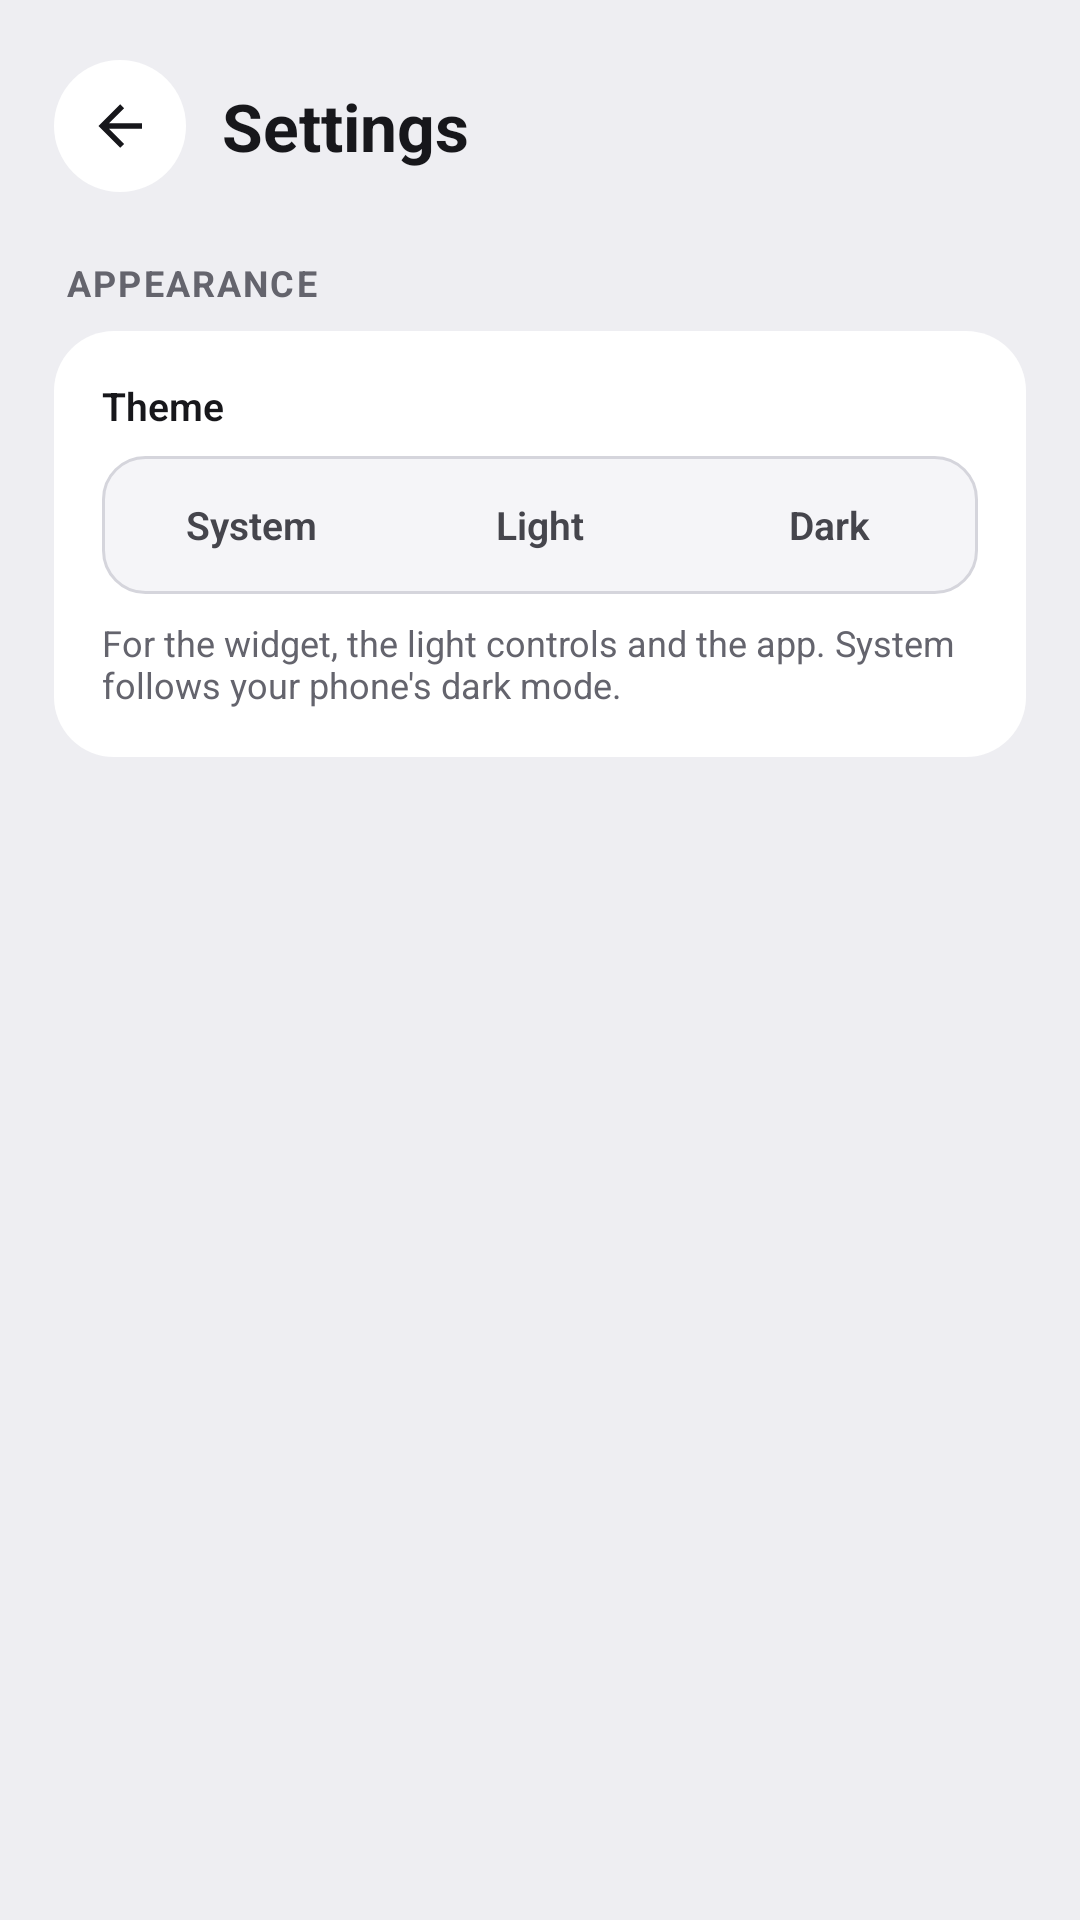

Android layout source for this screen:
<!-- AndroidManifest.xml: application theme Theme.Porchlight -->
<!-- res/layout/activity_app_settings.xml -->
<?xml version="1.0" encoding="utf-8"?>
<ScrollView xmlns:android="http://schemas.android.com/apk/res/android"
    android:layout_width="match_parent"
    android:layout_height="match_parent"
    android:fitsSystemWindows="true">

    <LinearLayout
        android:layout_width="match_parent"
        android:layout_height="wrap_content"
        android:orientation="vertical"
        android:paddingHorizontal="18dp"
        android:paddingTop="20dp"
        android:paddingBottom="24dp">

        <LinearLayout
            android:layout_width="match_parent"
            android:layout_height="wrap_content"
            android:gravity="center_vertical"
            android:orientation="horizontal">

            <ImageButton
                android:id="@+id/back"
                android:layout_width="44dp"
                android:layout_height="44dp"
                android:background="@drawable/bg_icon_button_filled"
                android:contentDescription="Back"
                android:padding="11dp"
                android:scaleType="fitCenter"
                android:src="@drawable/ic_back"
                android:tint="@color/app_text" />

            <TextView
                android:layout_width="wrap_content"
                android:layout_height="wrap_content"
                android:layout_marginStart="12dp"
                android:accessibilityHeading="true"
                android:text="Settings"
                android:textColor="@color/app_text"
                android:textSize="22sp"
                android:textStyle="bold" />
        </LinearLayout>

        <TextView
            style="@style/Porchlight.GroupLabel"
            android:accessibilityHeading="true"
            android:text="Appearance" />

        <LinearLayout style="@style/Porchlight.Card">

            <TextView
                style="@style/Porchlight.FieldLabel"
                android:text="Theme" />

            <RadioGroup
                android:id="@+id/theme"
                android:layout_width="match_parent"
                android:layout_height="wrap_content"
                android:layout_marginTop="8dp"
                android:background="@drawable/bg_segment"
                android:contentDescription="Theme"
                android:orientation="horizontal"
                android:padding="3dp">

                <RadioButton
                    android:id="@+id/theme_system"
                    style="@style/Porchlight.Segment"
                    android:text="System" />

                <RadioButton
                    android:id="@+id/theme_light"
                    style="@style/Porchlight.Segment"
                    android:layout_marginStart="3dp"
                    android:text="Light" />

                <RadioButton
                    android:id="@+id/theme_dark"
                    style="@style/Porchlight.Segment"
                    android:layout_marginStart="3dp"
                    android:text="Dark" />
            </RadioGroup>

            <TextView
                style="@style/Porchlight.Help"
                android:layout_marginTop="8dp"
                android:text="For the widget, the light controls and the app. System follows your phone's dark mode." />
        </LinearLayout>

        <TextView
            android:id="@+id/version"
            android:layout_width="match_parent"
            android:layout_height="wrap_content"
            android:layout_marginTop="20dp"
            android:gravity="center"
            android:textColor="@color/app_sub"
            android:textSize="12sp" />
    </LinearLayout>
</ScrollView>
<!-- resources referenced by this layout -->
<resources>
  <color name="app_sub">#FF64646D</color>
  <color name="app_text">#FF17171B</color>
  <!-- drawable bg_icon_button_filled (drawable) -->
  <?xml version="1.0" encoding="utf-8"?>
  <ripple xmlns:android="http://schemas.android.com/apk/res/android" android:color="@color/app_ripple">
      <item>
          <shape android:shape="oval"><solid android:color="@color/app_card" /></shape>
      </item>
  </ripple>
  <!-- drawable bg_segment (drawable) -->
  <?xml version="1.0" encoding="utf-8"?>
  <shape xmlns:android="http://schemas.android.com/apk/res/android">
      <solid android:color="@color/app_field" />
      <stroke android:width="1dp" android:color="@color/app_field_line" />
      <corners android:radius="14dp" />
  </shape>
  <!-- drawable ic_back (drawable) -->
  <?xml version="1.0" encoding="utf-8"?>
  <vector xmlns:android="http://schemas.android.com/apk/res/android"
      android:width="24dp"
      android:height="24dp"
      android:viewportWidth="24"
      android:viewportHeight="24"
      android:autoMirrored="true">
      <path
          android:fillColor="#FFFFFFFF"
          android:pathData="M20,11V13H8L13.5,18.5L12.08,19.92L4.16,12L12.08,4.08L13.5,5.5L8,11H20Z" />
  </vector>
  <style name="Porchlight.Card" parent="">
          <item name="android:layout_width">match_parent</item>
          <item name="android:layout_height">wrap_content</item>
          <item name="android:layout_marginTop">8dp</item>
          <item name="android:background">@drawable/bg_card</item>
          <item name="android:orientation">vertical</item>
          <item name="android:padding">16dp</item>
      </style>
  <style name="Porchlight.FieldLabel" parent="">
          <item name="android:layout_width">match_parent</item>
          <item name="android:layout_height">wrap_content</item>
          <item name="android:textColor">@color/app_text</item>
          <item name="android:textSize">13sp</item>
          <item name="android:textFontWeight">600</item>
      </style>
  <style name="Porchlight.GroupLabel" parent="">
          <item name="android:layout_width">match_parent</item>
          <item name="android:layout_height">wrap_content</item>
          <item name="android:layout_marginTop">22dp</item>
          <item name="android:paddingHorizontal">4dp</item>
          <item name="android:letterSpacing">0.06</item>
          <item name="android:textAllCaps">true</item>
          <item name="android:textColor">@color/app_sub</item>
          <item name="android:textSize">12sp</item>
          <item name="android:textStyle">bold</item>
      </style>
  <style name="Porchlight.Help" parent="">
          <item name="android:layout_width">match_parent</item>
          <item name="android:layout_height">wrap_content</item>
          <item name="android:layout_marginTop">6dp</item>
          <item name="android:textColor">@color/app_sub</item>
          <item name="android:textSize">12sp</item>
      </style>
  <style name="Porchlight.Segment" parent="">
          <item name="android:layout_width">0dp</item>
          <item name="android:layout_height">40dp</item>
          <item name="android:layout_weight">1</item>
          <item name="android:background">@drawable/bg_segment_option</item>
          <item name="android:button">@null</item>
          <item name="android:gravity">center</item>
          <item name="android:textColor">@color/segment_option_text</item>
          <item name="android:textSize">13sp</item>
          <item name="android:textFontWeight">600</item>
      </style>
  <color name="app_ripple">#1F000000</color>
  <color name="app_card">#FFFFFFFF</color>
  <color name="app_field">#FFF5F5F8</color>
  <color name="app_field_line">#FFD5D5DC</color>
  <!-- drawable bg_card (drawable) -->
  <?xml version="1.0" encoding="utf-8"?>
  <shape xmlns:android="http://schemas.android.com/apk/res/android">
      <solid android:color="@color/app_card" />
      <corners android:radius="20dp" />
  </shape>
  <color name="app_screen">#FFEEEEF2</color>
  <color name="app_accent">#FF8A5A00</color>
  <color name="app_selected">#FF17171B</color>
</resources>
